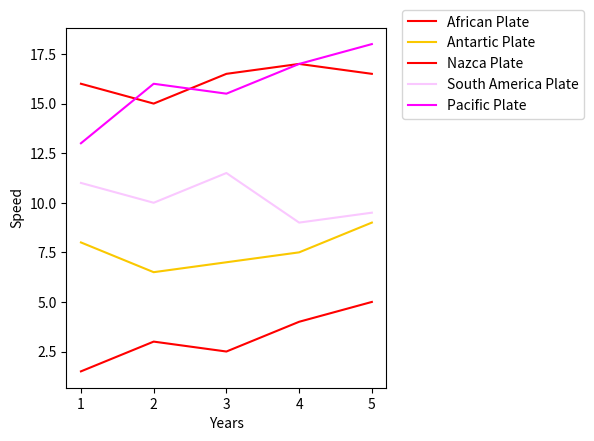

Python code for this plot:
import matplotlib.pyplot as plt
plt.clf()

years = [1,2,3,4,5]

speed1 = [1.5, 3, 2.5, 4, 5]
speed2 = [8, 6.5, 7, 7.5, 9]
speed3 = [16,	15,	16.5,	17,	16.5]
speed4 = [11,	10,	11.5,	9,	9.5]
speed5 = [13, 16, 15.5, 17, 18]

plt.plot(years, speed1, color = [255/255, 0/255, 0/255], label="African Plate")
plt.plot(years, speed2, color = [250/255,200/255,0/255], label="Antartic Plate")
plt.plot(years, speed3, color = [255/255, 0/255, 0/255], label="Nazca Plate")
plt.plot(years, speed4, color = [250/255,200/255,255/255], label="South America Plate")
plt.plot(years, speed5, color = [255/255, 0/255, 255/255], label="Pacific Plate")
#Add this to adjust the margins
plt.subplots_adjust(left=0.15, right=0.65, top=.9, bottom=0.15)

plt.ylabel("Speed")
plt.xlabel("Years")
#This is the easy way to make a legend
#plt.legend()
#This is the way to adjust where the legend appears
plt.legend(bbox_to_anchor=(1.05, 1.05), loc=2, borderaxespad=0)

plt.show()
